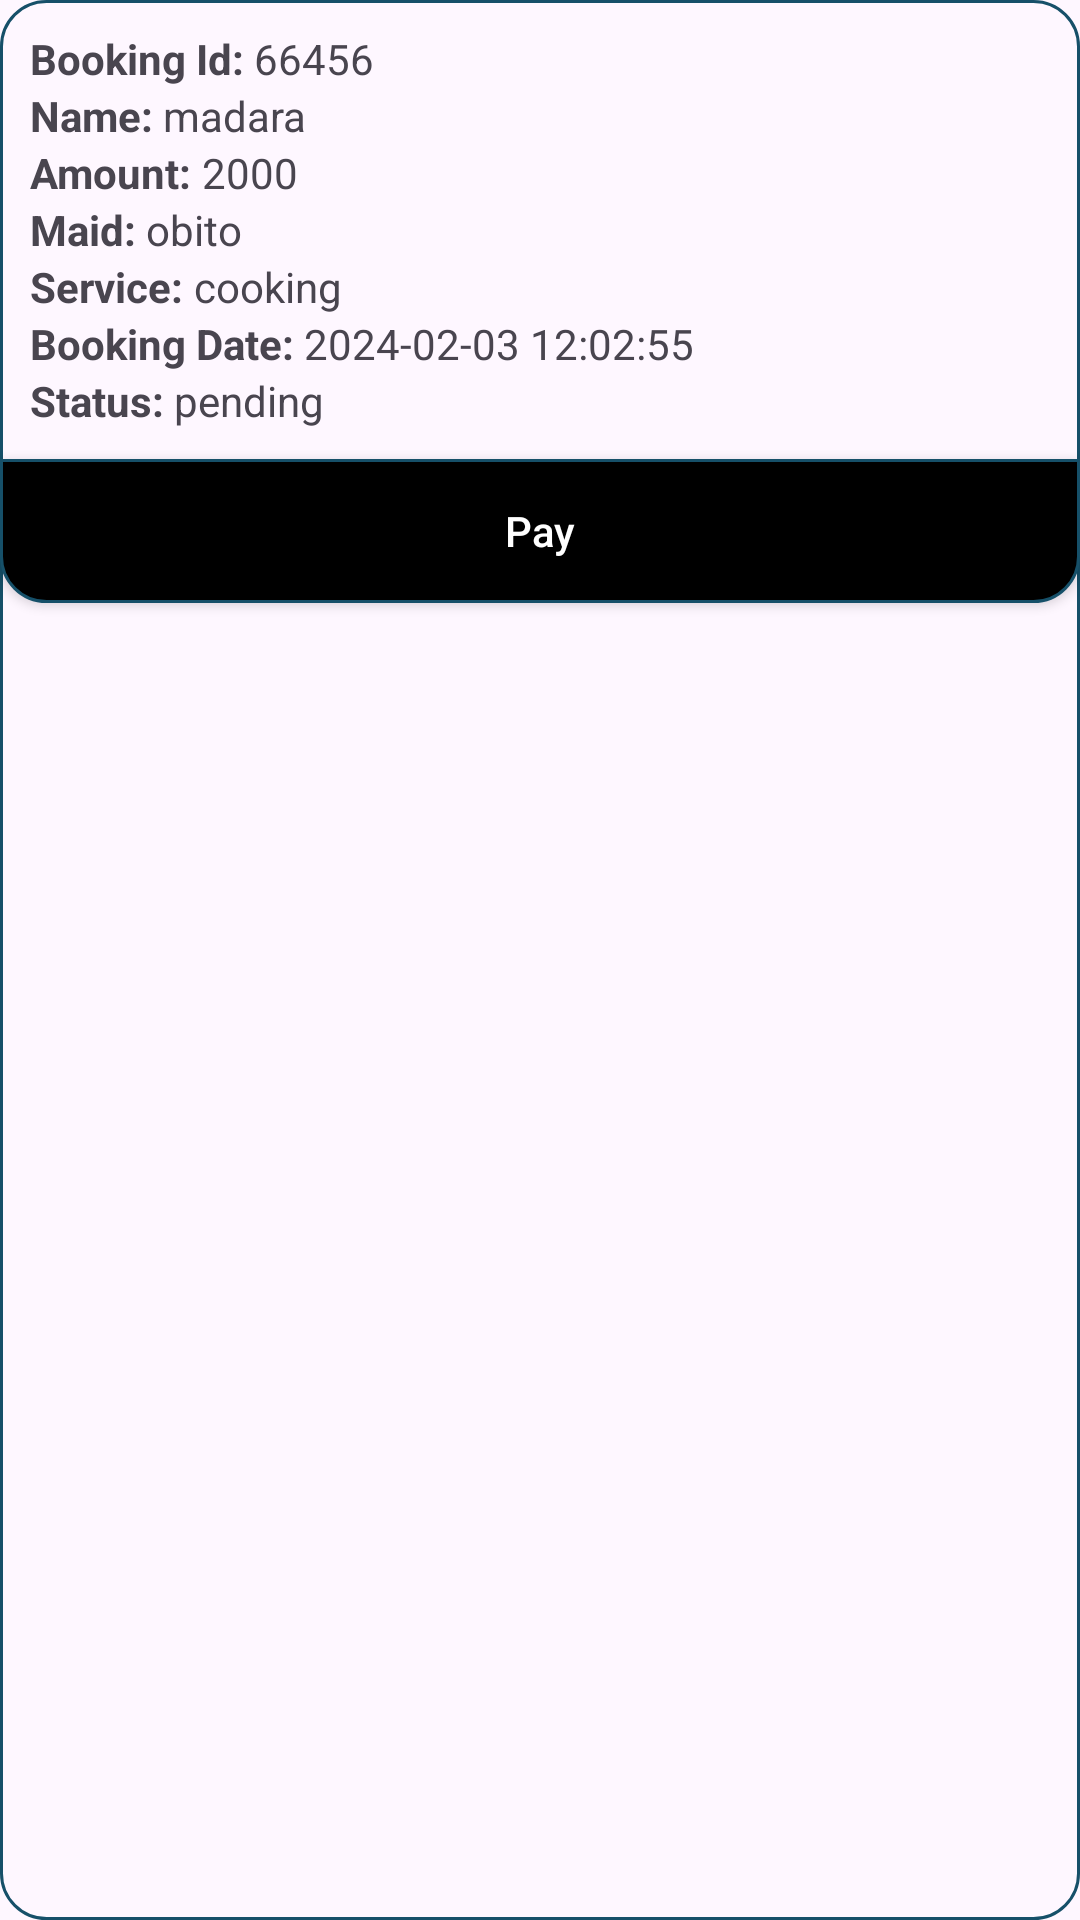

Reconstruct the res/layout file that produces this screen, plus the resources it refers to.
<!-- AndroidManifest.xml: application theme Theme.Maid -->
<!-- res/layout/maid_status_layout.xml -->
<?xml version="1.0" encoding="utf-8"?>
<LinearLayout xmlns:android="http://schemas.android.com/apk/res/android"
    android:layout_width="match_parent"
    android:orientation="vertical"
    android:background="@drawable/services_background"
    android:layout_gravity="center"
    android:layout_margin="10dp"
    android:layout_height="wrap_content">
    <LinearLayout
        android:layout_width="match_parent"
        android:layout_margin="10dp"
        android:orientation="vertical"
        android:layout_height="wrap_content">
        <LinearLayout
            android:layout_width="match_parent"
            android:layout_height="wrap_content">
            <TextView
                android:layout_width="wrap_content"
                android:layout_height="wrap_content"
                android:textStyle="bold"
                android:text="Booking Id: "/>
            <TextView
                android:layout_width="wrap_content"
                android:layout_height="wrap_content"
                android:id="@+id/bookingId"
                android:text="66456"/>
        </LinearLayout>
        <LinearLayout
            android:layout_width="match_parent"
            android:layout_height="wrap_content">
            <TextView
                android:layout_width="wrap_content"
                android:layout_height="wrap_content"
                android:textStyle="bold"
                android:text="Name: "/>
            <TextView
                android:layout_width="wrap_content"
                android:layout_height="wrap_content"
                android:id="@+id/name"
                android:text="madara"/>
        </LinearLayout>
        <LinearLayout
            android:layout_width="match_parent"
            android:layout_height="wrap_content">
            <TextView
                android:layout_width="wrap_content"
                android:layout_height="wrap_content"
                android:textStyle="bold"
                android:text="Amount: "/>
            <TextView
                android:layout_width="wrap_content"
                android:layout_height="wrap_content"
                android:id="@+id/amount"
                android:text="2000"/>
        </LinearLayout>
        <LinearLayout
            android:layout_width="match_parent"
            android:layout_height="wrap_content">
            <TextView
                android:layout_width="wrap_content"
                android:layout_height="wrap_content"
                android:textStyle="bold"
                android:text="Maid: "/>
            <TextView
                android:layout_width="wrap_content"
                android:layout_height="wrap_content"
                android:id="@+id/maidName"
                android:text="obito"/>
        </LinearLayout>
        <LinearLayout
            android:layout_width="match_parent"
            android:layout_height="wrap_content">
            <TextView
                android:layout_width="wrap_content"
                android:layout_height="wrap_content"
                android:textStyle="bold"
                android:text="Service: "/>
            <TextView
                android:layout_width="wrap_content"
                android:layout_height="wrap_content"
                android:id="@+id/service"
                android:text="cooking"/>
        </LinearLayout>
        <LinearLayout
            android:layout_width="match_parent"
            android:layout_height="wrap_content">
            <TextView
                android:layout_width="wrap_content"
                android:layout_height="wrap_content"
                android:textStyle="bold"
                android:text="Booking Date: "/>
            <TextView
                android:layout_width="wrap_content"
                android:layout_height="wrap_content"
                android:id="@+id/bookingDate"
                android:text="2024-02-03 12:02:55"/>
        </LinearLayout>
        <LinearLayout
            android:layout_width="match_parent"
            android:layout_height="wrap_content">
            <TextView
                android:layout_width="wrap_content"
                android:layout_height="wrap_content"
                android:textStyle="bold"
                android:text="Status: "/>
            <TextView
                android:layout_width="wrap_content"
                android:layout_height="wrap_content"
                android:id="@+id/status"
                android:text="pending"/>
        </LinearLayout>

    </LinearLayout>

        <androidx.appcompat.widget.AppCompatButton
            android:layout_width="match_parent"
            android:layout_gravity="bottom"
            android:textColorHint="@color/white"
            android:hint="Pay"
            android:id="@+id/pay"
            android:background="@drawable/button_for_status"
            android:layout_height="wrap_content"/>
</LinearLayout>
<!-- resources referenced by this layout -->
<resources>
  <color name="white">#FFFFFFFF</color>
  <!-- drawable button_for_status (drawable) -->
  <?xml version="1.0" encoding="utf-8"?>
  <shape xmlns:android="http://schemas.android.com/apk/res/android">
      <corners android:bottomLeftRadius="15dp" android:bottomRightRadius="15dp"/>
      <stroke android:width="1dip" android:color="@color/colorPrimary"/>
      <solid android:color="@color/black"/>
  </shape>
  <!-- drawable services_background (drawable) -->
  <?xml version="1.0" encoding="utf-8"?>
  <shape xmlns:android="http://schemas.android.com/apk/res/android">
          <corners android:radius="15dp"/>
          <stroke android:width="1dp" android:color="@color/colorPrimary"/>
  </shape>
  <style name="Theme.Maid" parent="Base.Theme.Maid" />
  <color name="colorPrimary">#165069</color>
  <color name="black">#FF000000</color>
  <style name="Base.Theme.Maid" parent="Theme.Material3.DayNight.NoActionBar">
          
           <item name="colorPrimary">@color/colorPrimary</item>
      </style>
</resources>
